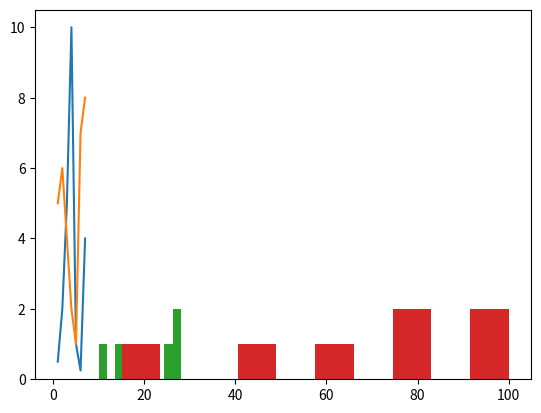

The script that saved this image:
## Introduction To Scales


import numpy as np
car_speeds = [10,20,30,50,20]
earthquake_intensities = [2,7,4,5,8]
mean_car_speed = np.mean(car_speeds)
mean_earthquake_intensities = np.mean(earthquake_intensities)


## Discrete And Continuous Scales

day_numbers = [1,2,3,4,5,6,7]
snail_crawl_length = [.5,2,5,10,1,.25,4]
cars_in_parking_lot = [5,6,4,2,1,7,8]

import matplotlib.pyplot as plt

plt.plot(day_numbers, snail_crawl_length)
plt.show()
plt.plot(day_numbers, cars_in_parking_lot)
plt.show()


## Understanding Scale Starting Points

fahrenheit_degrees = [32, 64, 78, 102]
yearly_town_population = [100,102,103,110,105,120]
degrees_zero = []
for i in fahrenheit_degrees:
    r = i + (459.67)
    degrees_zero.append(r)
population_zero = yearly_town_population


## Working With Ordinal Scales

# Results from our survey on how many cigarettes people smoke per day
survey_responses = ["none", "some", "a lot", "none", "a few", "none", "none"]
survey_scale = ["none", "a few", "some", "a lot"]
survey_numbers = [survey_scale.index(response) for response in survey_responses]
average_smoking = sum(survey_numbers) / len(survey_numbers)


## Grouping Values With Categorical Scales

# Let's say that these lists are both columns in a matrix.  Index 0 is the first row in both, and so on.
gender = ["male", "female", "female", "male", "male", "female"]
savings = [1200, 5000, 3400, 2400, 2800, 4100]
male_list_savings = []
female_list_savings = []
for i in range(0, len(savings)):
    if gender[i] == "male":
        male_list_savings.append(savings[i])
    else:
        female_list_savings.append(savings[i])

        female_list_savings.append(savings[i])
        
male_savings = sum(male_list_savings)/len(male_list_savings)
        
male_savings = sum(male_list_savings)/len(male_list_savings)
female_savings = sum(female_list_savings)/len(female_list_savings)


## Visualizing Counts With Frequency Histograms

# Let's say that we watch cars drive by and calculate average speed in miles per hour
average_speed = [10, 20, 25, 27, 28, 22, 15, 18, 17]
import matplotlib.pyplot as plt
plt.hist(average_speed)
plt.show()

# Let's say we measure student test scores from 0-100
student_scores = [15, 80, 95, 100, 45, 75, 65]
plt.hist(student_scores)
plt.show()


## Aggregating Values With Histogram Bins

